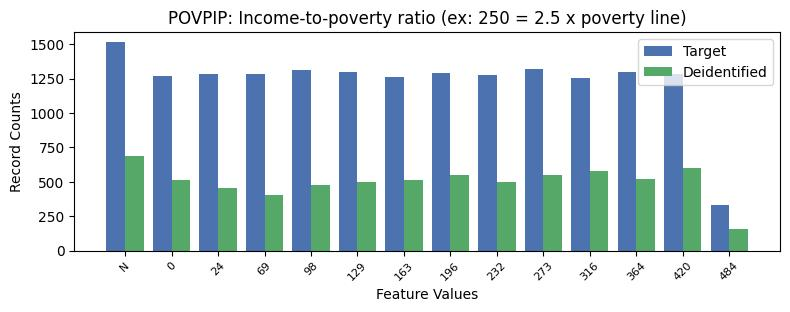

The file beside this chart, header and first rows:
, POVPIP, count_target, count_deidentified
0, 16, 9972, 4756
1, -1, 1513, 684
2, 8, 1318, 551
3, 3, 1311, 480
4, 10, 1297, 521
5, 4, 1296, 498
6, 6, 1292, 546
7, 1, 1286, 458
8, 11, 1284, 598
9, 2, 1283, 407
10, 7, 1276, 498
11, 0, 1271, 513
12, 5, 1264, 510
13, 9, 1257, 581
14, 12, 333, 155
